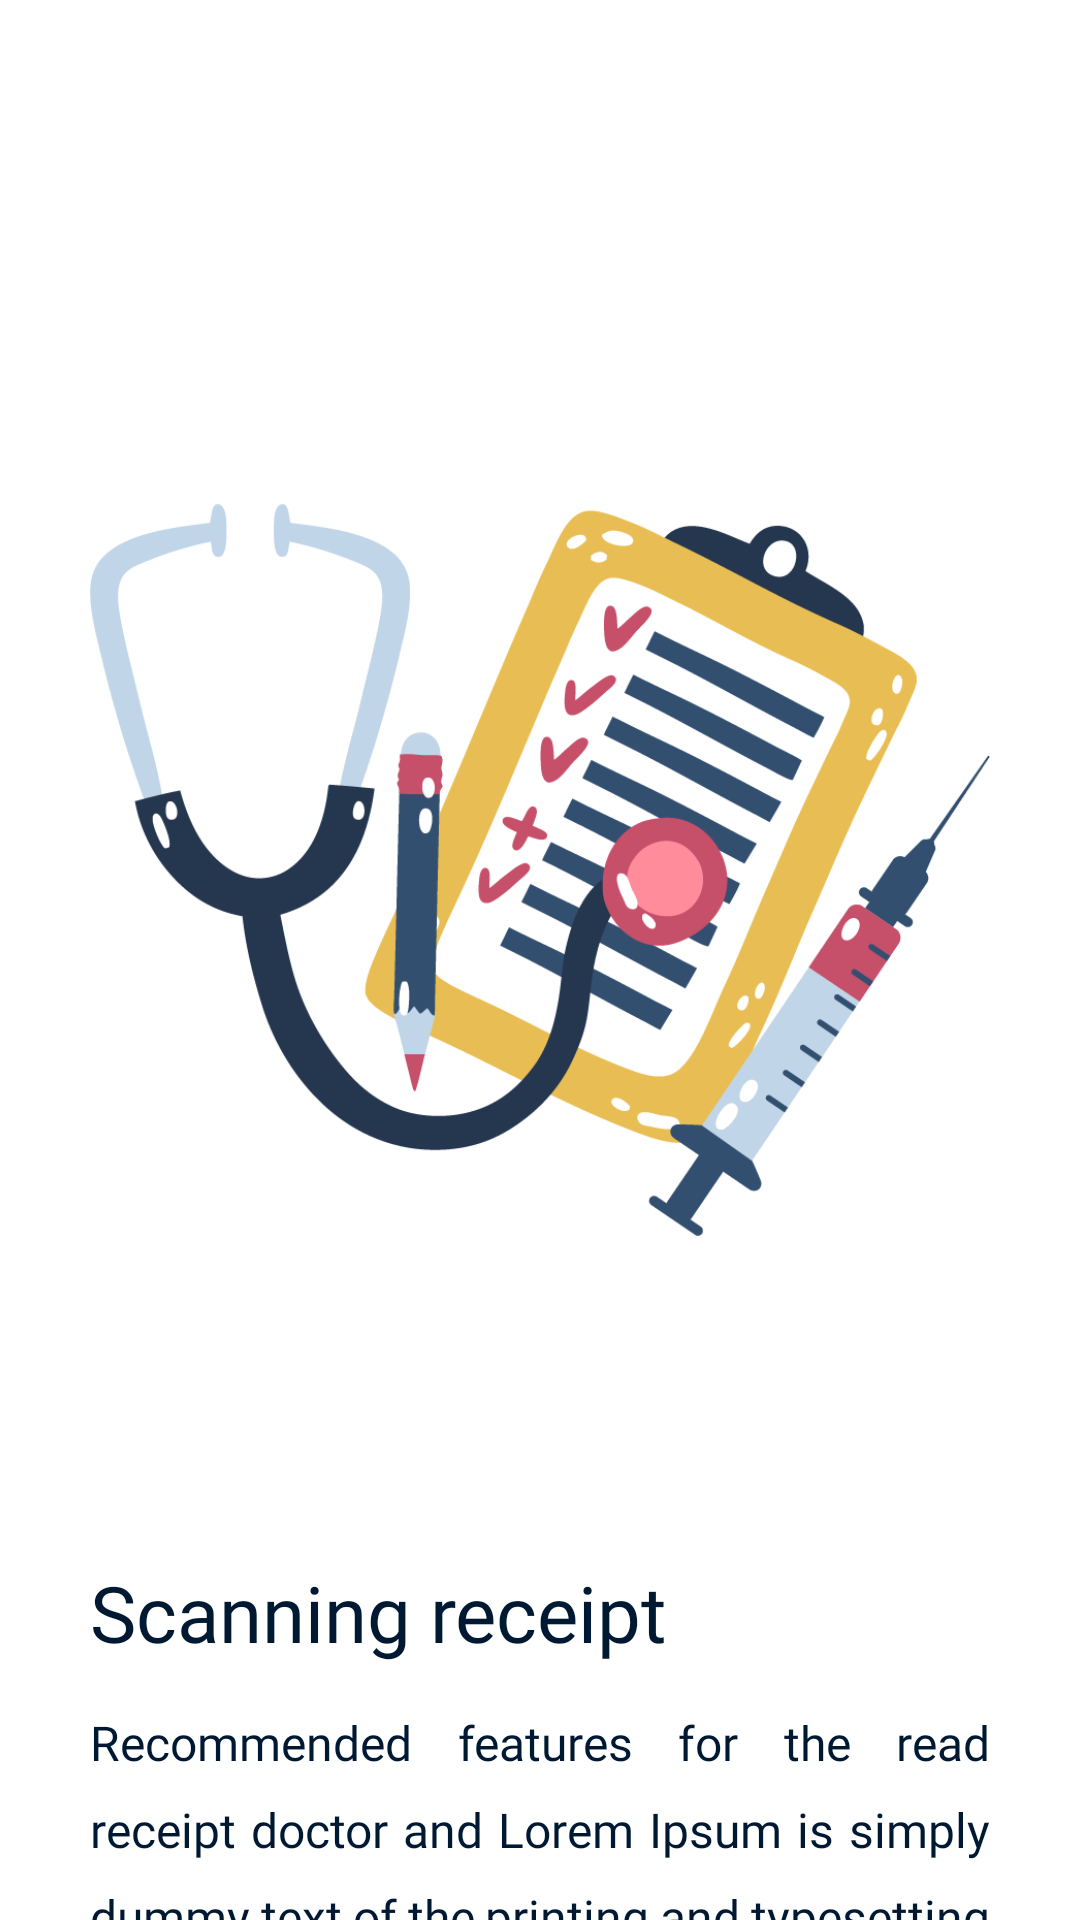

Here is an Android app screen rendered from its layout file. Give the layout XML and the strings, colors and styles it references.
<!-- AndroidManifest.xml: application theme Theme.Mediscan_CPS -->
<!-- res/layout/fragment_first.xml -->
<?xml version="1.0" encoding="utf-8"?>
<LinearLayout xmlns:android="http://schemas.android.com/apk/res/android"
    xmlns:app="http://schemas.android.com/apk/res-auto"
    xmlns:tools="http://schemas.android.com/tools"
    android:layout_width="match_parent"
    android:orientation="vertical"
    tools:context=".ui.onboarding.FirstFragment"
    android:layout_height="match_parent">

    <RelativeLayout
        android:layout_width="match_parent"
        android:layout_height="wrap_content"
        android:layout_marginTop="140dp">

        <ImageView
            android:id="@+id/ilustrasi"
            android:layout_width="300dp"
            android:layout_height="300dp"
            android:layout_centerHorizontal="true"
            android:layout_centerVertical="true"
            android:src="@drawable/asset" />
    </RelativeLayout>

    <RelativeLayout
        android:layout_width="match_parent"
        android:layout_height="wrap_content"
        android:layout_marginStart="30dp"
        android:layout_marginTop="60dp"
        android:layout_marginEnd="30dp">

        <LinearLayout
            android:layout_width="match_parent"
            android:layout_height="wrap_content"
            android:orientation="vertical">

            <TextView
                android:id="@+id/title"
                android:layout_width="wrap_content"
                android:layout_height="wrap_content"
                android:layout_marginTop="20dp"
                android:fontFamily="@font/livvic_bold"
                android:text="@string/title_motion1"
                android:textColor="@color/blue"
                android:textSize="26sp" />

            <TextView
                android:id="@+id/desc"
                android:layout_width="wrap_content"
                android:layout_height="wrap_content"
                android:layout_marginTop="15dp"
                android:fontFamily="@font/livvicmedium"
                android:justificationMode="inter_word"
                android:lineSpacingExtra="10dp"
                android:text="@string/desc_motion2"
                android:textColor="@color/blue"
                android:textSize="16sp" />
        </LinearLayout>

    </RelativeLayout>

    <RelativeLayout
        android:layout_width="match_parent"
        android:layout_height="wrap_content">

        <ImageView
            android:id="@+id/button_next"
            android:layout_width="60dp"
            android:layout_height="60dp"
            android:layout_alignParentEnd="true"
            android:layout_marginEnd="30dp"
            android:background="@drawable/circle_button"
            android:clickable="true"
            android:padding="13dp"
            android:src="@drawable/arrow_right"
            app:layout_constraintEnd_toEndOf="parent"
            tools:ignore="MissingConstraints" />
    </RelativeLayout>
</LinearLayout>
<!-- resources referenced by this layout -->
<resources>
  <color name="blue">#001933</color>
  <!-- drawable asset: png bitmap (drawable, 83022 bytes) -->
  <!-- drawable circle_button (drawable) -->
  <?xml version="1.0" encoding="utf-8"?>
  <selector xmlns:android="http://schemas.android.com/apk/res/android">
      <item>
          <shape android:shape="oval">
              <solid android:color="@color/blue" />
              <corners android:bottomLeftRadius="50dp" android:bottomRightRadius="50dp"/>
          </shape>
      </item>
  </selector>
  <string name="desc_motion2">Recommended features for the read receipt doctor and Lorem Ipsum is simply dummy text of the printing and typesetting industry</string>
  <string name="title_motion1">Scanning receipt</string>
  <style name="Theme.Mediscan_CPS" parent="Theme.MaterialComponents.Light.DarkActionBar">
          
          <item name="colorPrimary">@color/blue</item>
          <item name="colorPrimaryVariant">@color/purple_700</item>
          <item name="colorOnPrimary">@color/white</item>
          
          <item name="colorSecondary">@color/teal_200</item>
          <item name="colorSecondaryVariant">@color/teal_700</item>
          <item name="colorOnSecondary">@color/black</item>
          
          <item name="android:statusBarColor">?attr/colorPrimaryVariant</item>
          
      </style>
  <color name="purple_700">@color/blue</color>
  <color name="white">#FFFFFF</color>
  <color name="teal_200">#001933</color>
  <color name="teal_700">#FF018786</color>
  <color name="black">#FF000000</color>
</resources>
